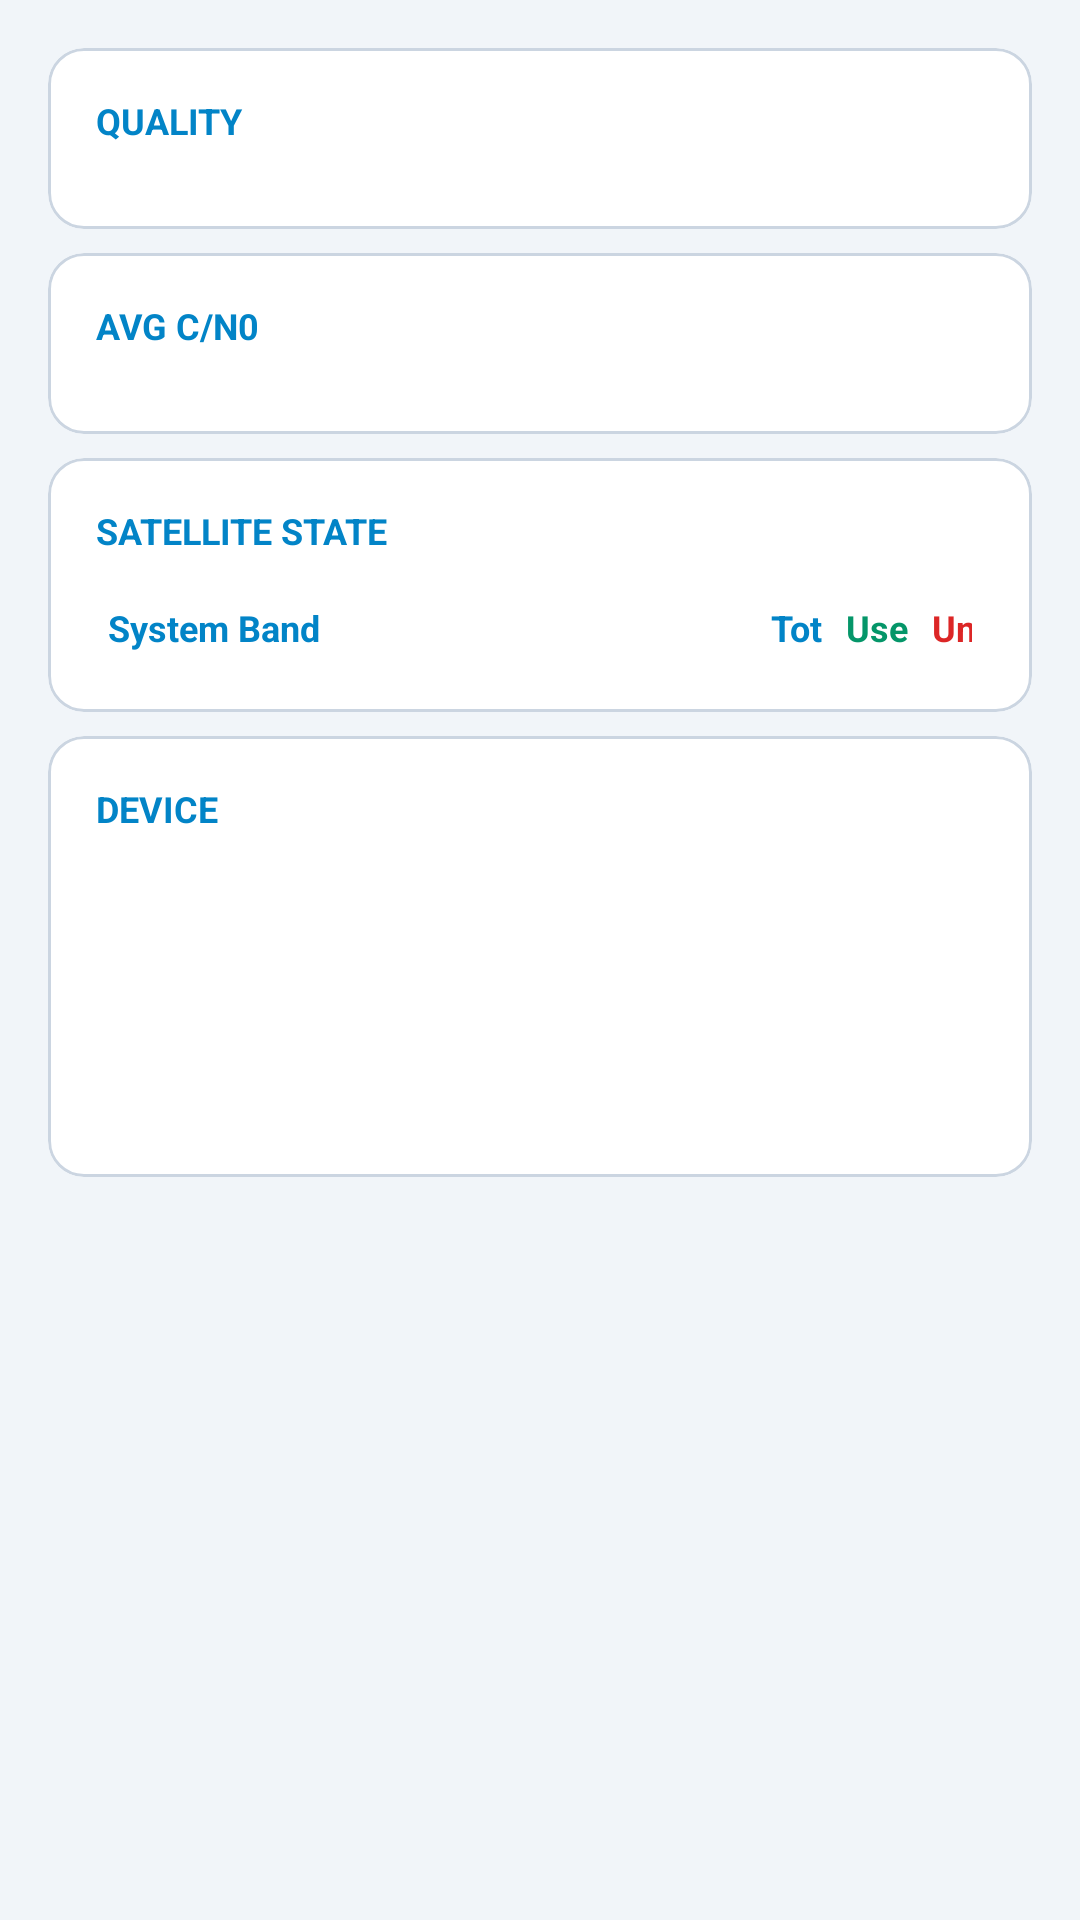

Write the Android layout XML for this screen, with the resource values it uses.
<!-- AndroidManifest.xml: application theme AppTheme -->
<!-- res/layout/fragment_status.xml -->
<ScrollView xmlns:android="http://schemas.android.com/apk/res/android"
    xmlns:app="http://schemas.android.com/apk/res-auto"
    android:layout_width="match_parent"
    android:layout_height="match_parent"
    android:background="@color/background_hud"
    android:padding="12dp">

    <LinearLayout
        android:layout_width="match_parent"
        android:layout_height="wrap_content"
        android:orientation="vertical">

        
        <com.google.android.material.card.MaterialCardView
            android:layout_width="match_parent"
            android:layout_height="wrap_content"
            android:layout_margin="4dp"
            app:cardBackgroundColor="@android:color/white"
            app:cardCornerRadius="12dp"
            app:strokeWidth="1dp"
            app:strokeColor="@color/stroke_hud">

            <LinearLayout
                android:layout_width="match_parent"
                android:layout_height="wrap_content"
                android:orientation="vertical"
                android:padding="16dp">

                <TextView
                    android:layout_width="wrap_content"
                    android:layout_height="wrap_content"
                    android:text="QUALITY"
                    android:textColor="@color/primary"
                    android:textSize="12sp"
                    android:textStyle="bold"
                    android:layout_marginBottom="12dp" />

                <LinearLayout
                    android:id="@+id/container_quality_indicators"
                    android:layout_width="match_parent"
                    android:layout_height="wrap_content"
                    android:orientation="vertical" />
            </LinearLayout>
        </com.google.android.material.card.MaterialCardView>

        
        <com.google.android.material.card.MaterialCardView
            android:layout_width="match_parent"
            android:layout_height="wrap_content"
            android:layout_margin="4dp"
            app:cardBackgroundColor="@android:color/white"
            app:cardCornerRadius="12dp"
            app:strokeWidth="1dp"
            app:strokeColor="@color/stroke_hud">

            <LinearLayout
                android:layout_width="match_parent"
                android:layout_height="wrap_content"
                android:orientation="vertical"
                android:padding="16dp">

                <TextView
                    android:layout_width="wrap_content"
                    android:layout_height="wrap_content"
                    android:text="AVG C/N0"
                    android:textColor="@color/primary"
                    android:textSize="12sp"
                    android:textStyle="bold"
                    android:layout_marginBottom="12dp" />

                <LinearLayout
                    android:id="@+id/container_avg_cn0"
                    android:layout_width="match_parent"
                    android:layout_height="wrap_content"
                    android:orientation="vertical" />
            </LinearLayout>
        </com.google.android.material.card.MaterialCardView>

        
        <com.google.android.material.card.MaterialCardView
            android:layout_width="match_parent"
            android:layout_height="wrap_content"
            android:layout_margin="4dp"
            app:cardBackgroundColor="@android:color/white"
            app:cardCornerRadius="12dp"
            app:strokeWidth="1dp"
            app:strokeColor="@color/stroke_hud">

            <LinearLayout
                android:layout_width="match_parent"
                android:layout_height="wrap_content"
                android:orientation="vertical"
                android:padding="16dp">

                <TextView
                    android:layout_width="wrap_content"
                    android:layout_height="wrap_content"
                    android:text="SATELLITE STATE"
                    android:textColor="@color/primary"
                    android:textSize="12sp"
                    android:textStyle="bold"
                    android:layout_marginBottom="12dp" />

                <TableLayout
                    android:id="@+id/table_sys_status"
                    android:layout_width="match_parent"
                    android:layout_height="wrap_content"
                    android:stretchColumns="0">

                    <TableRow android:background="@android:color/white" android:padding="4dp">
                        <TextView android:text="System Band" android:textColor="@color/primary" android:textSize="12sp" android:textStyle="bold"/>
                        <TextView android:text="Tot" android:textColor="@color/primary" android:paddingStart="8dp" android:textSize="12sp" android:textStyle="bold"/>
                        <TextView android:text="Use" android:textColor="@color/status_good" android:paddingStart="8dp" android:textSize="12sp" android:textStyle="bold"/>
                        <TextView android:text="Unu" android:textColor="@color/status_poor" android:paddingStart="8dp" android:textSize="12sp" android:textStyle="bold"/>
                    </TableRow>
                    
                </TableLayout>
            </LinearLayout>
        </com.google.android.material.card.MaterialCardView>

        
        <com.google.android.material.card.MaterialCardView
            android:layout_width="match_parent"
            android:layout_height="wrap_content"
            android:layout_margin="4dp"
            app:cardBackgroundColor="@android:color/white"
            app:cardCornerRadius="12dp"
            app:strokeWidth="1dp"
            app:strokeColor="@color/stroke_hud">

            <LinearLayout
                android:layout_width="match_parent"
                android:layout_height="wrap_content"
                android:orientation="vertical"
                android:padding="16dp">

                <TextView
                    android:layout_width="wrap_content"
                    android:layout_height="wrap_content"
                    android:text="DEVICE"
                    android:textColor="@color/primary"
                    android:textSize="12sp"
                    android:textStyle="bold"
                    android:layout_marginBottom="12dp" />

                <TextView android:id="@+id/text_time_date" android:layout_width="match_parent" android:layout_height="wrap_content" android:textColor="@color/on_surface_hud" android:fontFamily="monospace" android:textSize="13sp" android:paddingVertical="2dp"/>
                <TextView android:id="@+id/text_hardware" android:layout_width="match_parent" android:layout_height="wrap_content" android:textColor="@color/on_surface_hud" android:fontFamily="monospace" android:textSize="13sp" android:paddingVertical="2dp"/>
                <TextView android:id="@+id/text_hw_year" android:layout_width="match_parent" android:layout_height="wrap_content" android:textColor="@color/on_surface_hud" android:fontFamily="monospace" android:textSize="13sp" android:paddingVertical="2dp"/>
                <TextView android:id="@+id/text_platform_info" android:layout_width="match_parent" android:layout_height="wrap_content" android:textColor="@color/on_surface_hud" android:fontFamily="monospace" android:textSize="13sp" android:paddingVertical="2dp"/>

            </LinearLayout>
        </com.google.android.material.card.MaterialCardView>

        <View
            android:layout_width="match_parent"
            android:layout_height="80dp" />

    </LinearLayout>
</ScrollView>
<!-- resources referenced by this layout -->
<resources>
  <color name="background_hud">#F1F5F9</color>
  <color name="on_surface_hud">#0F172A</color>
  <color name="primary">#0284C7</color>
  <color name="status_good">#059669</color>
  <color name="status_poor">#DC2626</color>
  <color name="stroke_hud">#CBD5E1</color>
  <style name="AppTheme" parent="Theme.Material3.Light.NoActionBar">
          
          <item name="colorPrimary">@color/primary</item>
          <item name="colorPrimaryDark">@color/primary_dark</item>
          <item name="colorAccent">@color/accent</item>
          
          
          <item name="android:statusBarColor">@color/background_hud</item>
          <item name="android:navigationBarColor">@color/background_hud</item>
          <item name="android:windowBackground">@color/background_hud</item>
          
          
          <item name="android:windowLightStatusBar">true</item>
      </style>
  <color name="primary_dark">#0369A1</color>
  <color name="accent">#059669</color>
</resources>
